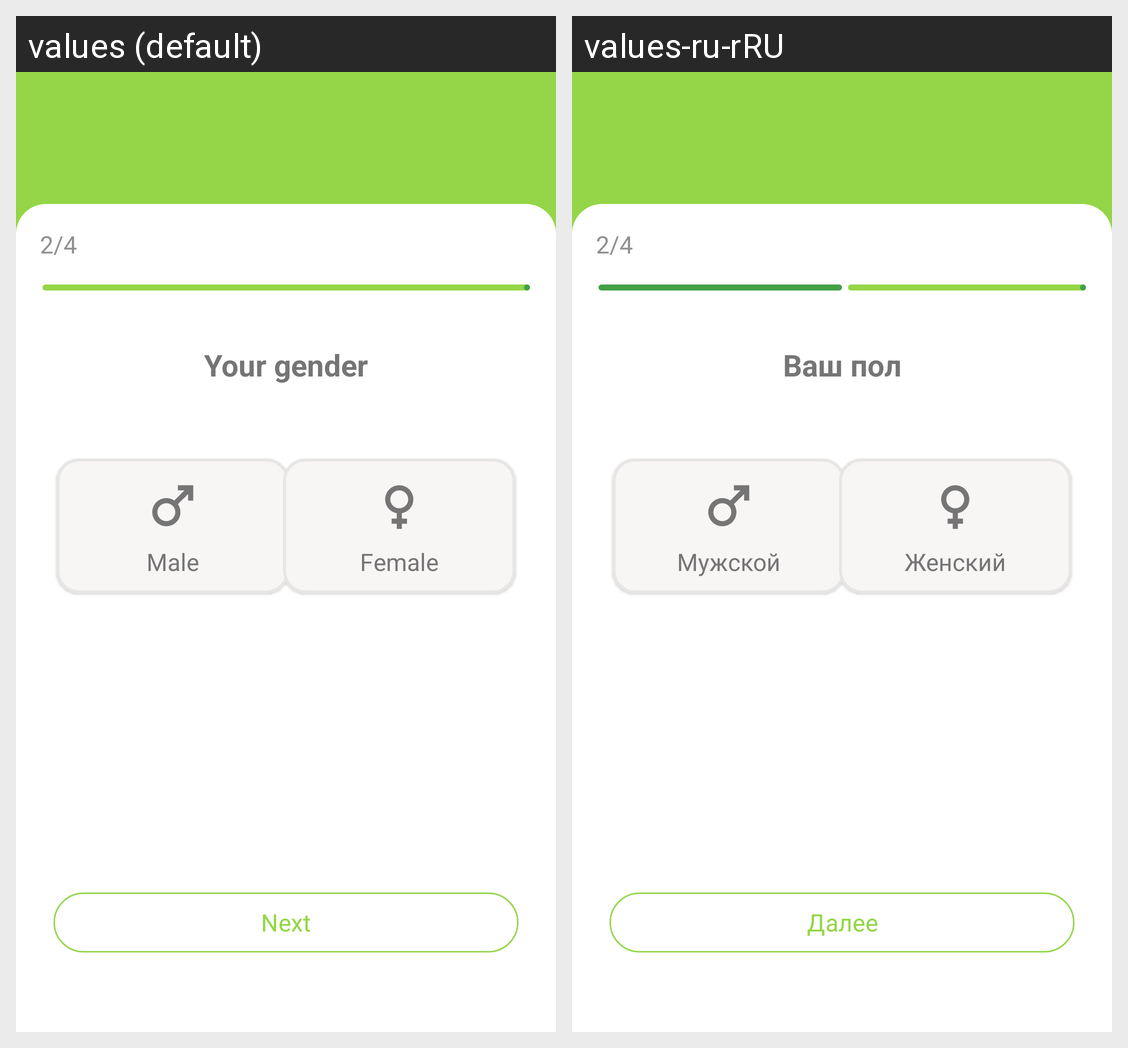

For this localized Android screen grid, give each drawn string resource with its value in every locale shown.
Android screen res/layout/activity_registration_two.xml rendered under 2 locales, left to right: values (default), values-ru-rRU. Device: Nexus 5 (rendered at 1080×1920; each locale shown at half size, 540×960, under a caption strip naming it); theme Theme.TestProject.
Strings drawn on this screen, with the default value and each locale's value (text and hints the layout hard-codes, and strings that could not be matched under every locale, appear in the picture but are not listed):

part_two
  values: 2/4
  values-ru-rRU: 2/4

your_gender
  values: Your gender
  values-ru-rRU: Ваш пол

male
  values: Male
  values-ru-rRU: Мужской

female
  values: Female
  values-ru-rRU: Женский

next
  values: Next
  values-ru-rRU: Далее
